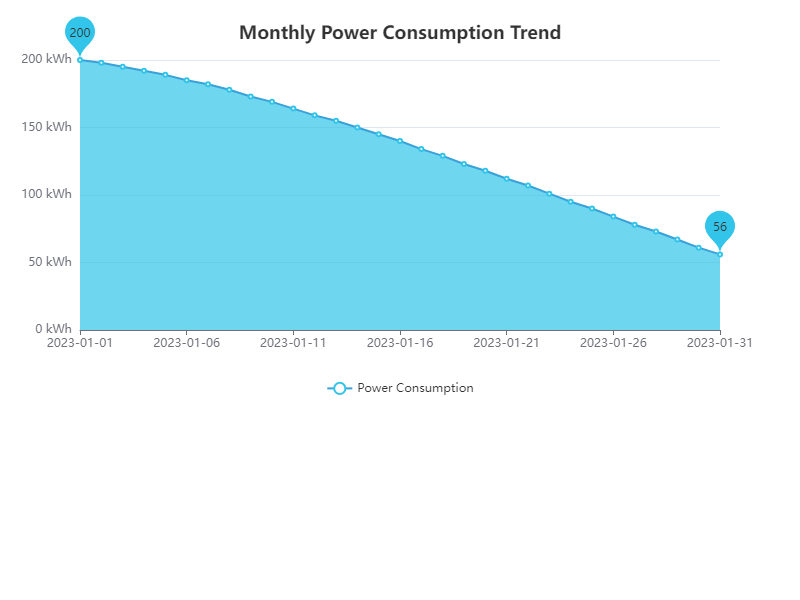

Source data for this figure (header and first rows):
Date, Power Consumption
2023-01-01, 200
2023-01-02, 198
2023-01-03, 195
2023-01-04, 192
2023-01-05, 189
2023-01-06, 185
2023-01-07, 182
2023-01-08, 178
2023-01-09, 173
2023-01-10, 169
2023-01-11, 164
2023-01-12, 159
2023-01-13, 155
2023-01-14, 150
2023-01-15, 145
2023-01-16, 140
2023-01-17, 134
2023-01-18, 129
2023-01-19, 123
2023-01-20, 118
2023-01-21, 112
2023-01-22, 107
2023-01-23, 101
2023-01-24, 95
2023-01-25, 90
2023-01-26, 84
2023-01-27, 78
2023-01-28, 73
2023-01-29, 67
2023-01-30, 61
2023-01-31, 56
